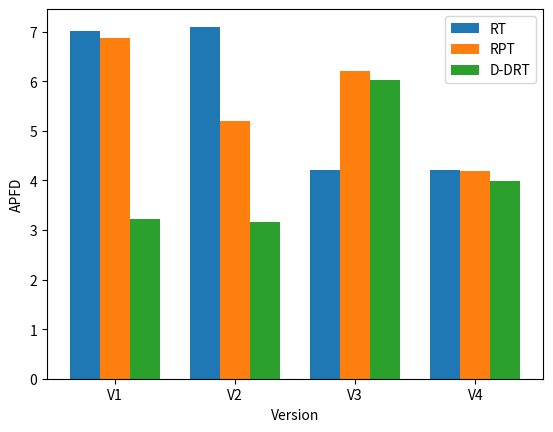

Recreate this plot in Python.
import matplotlib.pyplot as plt
import numpy as np


data = {
    'V1': [7.01,6.88,3.22],
    'V2': [7.1, 5.2, 3.17],
    'V3': [4.2, 6.2, 6.02],
    'V4': [4.2, 4.18, 3.98]
}
group_labels = list(data.keys()) 
measurement_labels = ['RT', 'RPT', 'D-DRT'] 


bar_width = 0.25


fig, ax = plt.subplots()


x_positions = np.arange(len(data))


for i in range(len(measurement_labels)):
    values = [group[i] for group in data.values()]  
    ax.bar(x_positions + i * bar_width, values, width=bar_width, label=measurement_labels[i])


ax.set_xticks(x_positions + bar_width)
ax.set_xticklabels(group_labels)


ax.set_xlabel('Version')
ax.set_ylabel('APFD')



ax.legend()


plt.show()
